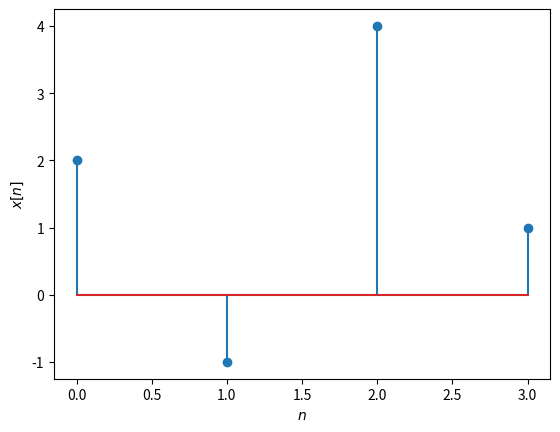

Write Python code to recreate this figure. (Note: this script raises an exception after producing the figure.)
import numpy as np
import matplotlib.pyplot as plt

x = np.array([2, -1, 4, 1])

plt.xlabel("$n$")
plt.ylabel("$x[n]$")

plt.stem(x)

plt.savefig("../plot/yetAnotherDiscreteTimeSignal.pdf")